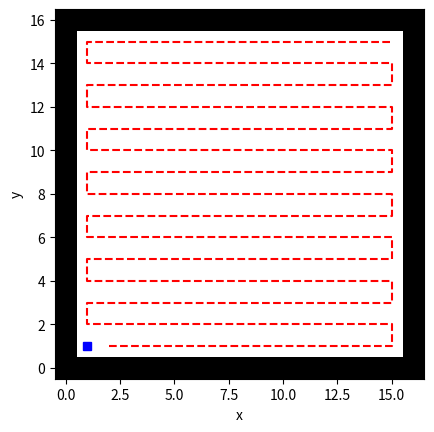

Python code for this plot:
import numpy as np
import matplotlib.pyplot as plt
import math


# define map and its parameters

map_x = 17
map_y = 17

cell_size = 1

no_cell_x = int(map_x // cell_size)
no_cell_y = int(map_y // cell_size)

env_map = np.zeros((no_cell_x, no_cell_y))
obstacle_cmap_value = 25
env_map[0, :] = obstacle_cmap_value
env_map[:, 0] = obstacle_cmap_value
env_map[-1, :] = obstacle_cmap_value
env_map[:, -1] = obstacle_cmap_value

# for i in range(4, 6):
#     for j in range(4, 6):
#         env_map[i, j] = obstacle_cmap_value

# for i in range(8, 12):
#     for j in range(8, 10):
#         env_map[i, j] = obstacle_cmap_value

# motion model!

def motion_model(pos,move):

    moves = {'up': np.array([1, 0]),
           'down': np.array([-1, 0]),
           'left': np.array([0, 1]),
           'right': np.array([0, -1])}

    # given current pose, it return next pos based on control actions if valid
    # if invalid, returns current pose only
    next_pos = pos + moves[move]
    if env_map[next_pos[0],next_pos[1]] == 0:
        valid = True
        return valid, next_pos
    else:
        valid = False
        return valid, pos


# boustrophedon algorithm

start_pos = np.array([1,1])
path = [tuple(start_pos)]
curr  = start_pos
env_map[start_pos[0], start_pos[1]] = 1
counter = 1
count = 0

while 0 in env_map:
    up_valid, next_pos = motion_model(curr,'up')
    #print(curr)
    
    while up_valid:
        #print(curr)
        
        right_valid, next_pos = motion_model(curr,'right')
        
        while right_valid:
            path.append(tuple(next_pos))
            count += 1
            env_map[next_pos[0],next_pos[1]] = counter

            curr = next_pos
            right_valid, next_pos = motion_model(curr,'right')

        up_valid, next_pos = motion_model(curr,'up')

        if up_valid:
            
            path.append(tuple(next_pos))
            count += 1
            env_map[next_pos[0],next_pos[1]] = counter

            curr = next_pos
            up_valid, next_pos = motion_model(curr,'up')

        else:
            up_valid = False

    left_valid, next_pos = motion_model(curr,'left')
    #print(left_valid)
    #print(curr)
    
    if left_valid:
        path.append(tuple(next_pos))
        count += 1
        env_map[next_pos[0],next_pos[1]] = counter
        curr = next_pos

    down_valid, next_pos = motion_model(curr,'down')
    #print(curr)
    #print(down_valid)
    
    while down_valid:
        #print(curr)
        right_valid, next_pos = motion_model(curr,'right')
        
        while right_valid:
            path.append(tuple(next_pos))
            count += 1
            env_map[next_pos[0],next_pos[1]] = counter

            curr = next_pos
            right_valid, next_pos = motion_model(curr,'right')

        down_valid, next_pos = motion_model(curr,'down')

        if down_valid:
            
            path.append(tuple(next_pos))
            count += 1
            env_map[next_pos[0],next_pos[1]] = counter

            curr = next_pos
            up_valid, next_pos = motion_model(curr,'down')

        else:
            up_valid = False


    left_valid, next_pos = motion_model(curr,'left')
    
    if left_valid:
        path.append(tuple(next_pos))
        count += 1
        env_map[next_pos[0],next_pos[1]] = counter
        curr = next_pos


# Calculate theta based on slope and stack waypoints for PID controller!

x_cord = []
y_cord = []
theta_cord = []

x1 = path[0][0]
y1 = path[0][1]
theta_cord.append(0)

waypoints = np.zeros([len(path),3])

#scale = 0.3048*10/17
scale = 1

for i in range(1,len(path)):
    #print(i)
    x_cord.append(path[i][0]*scale)
    y_cord.append(path[i][1]*scale)

    x2 = x_cord[i-1]
    y2 = y_cord[i-1]
    #orientation = math.atan((y2-y1)/(x2-x1))    

    theta_cord.append(0)

    x1,y1 = x2,y2
    waypoints[i-1] = [x_cord[i-1],y_cord[i-1],theta_cord[i-1]]

waypoints[-1] = [path[-1][0]*scale,path[-1][1]*scale,0]

np.savetxt("waypoints_planner.txt", waypoints)

# Visualization tools!

f, ax = plt.subplots()
ax.imshow( env_map.T, interpolation="none", cmap='gray_r', origin='lower', \
            extent=(-0.5, env_map.shape[0]-0.5, -0.5, env_map.shape[1]-0.5) )
ax.axis([-0.5, env_map.shape[0]-0.5, -0.5, env_map.shape[1]-0.5])
ax.set_xlabel('x')
ax.set_ylabel('y')  
hr = ax.plot(start_pos[0], start_pos[1], 'bs')
#ht = ax.plot(targetstart[0], targetstart[1], 'rs')

hp = ax.plot(x_cord, y_cord, linestyle = 'dashed', color = 'red')

f.canvas.flush_events()
plt.show()

